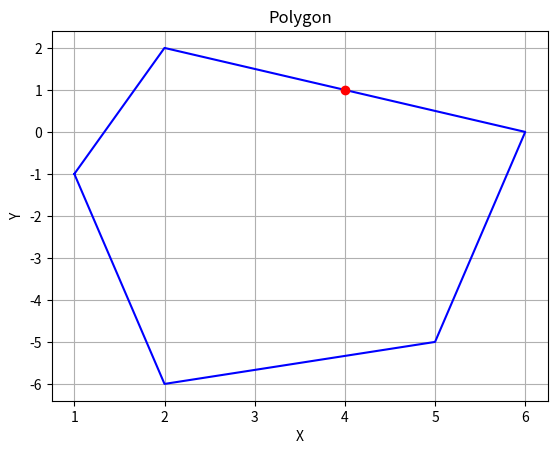

Reproduce this figure in Python.
import matplotlib.pyplot as plt

def is_left_turn(p1, p2, p3):
    return ((p2[0] - p1[0]) * (p3[1] - p1[1]) - (p3[0] - p1[0]) * (p2[1] - p1[1])) > 0

def is_inside_polygon(point, polygon):
    n = len(polygon)
    count = 0

    for i in range(n):
        if (polygon[i][1] <= point[1] < polygon[(i + 1) % n][1]) or (polygon[(i + 1) % n][1] <= point[1] < polygon[i][1]):
            if point[0] > ((polygon[(i + 1) % n][0] - polygon[i][0]) / (polygon[(i + 1) % n][1] - polygon[i][1])) * (point[1] - polygon[i][1]) + polygon[i][0]:
                count += 1
    
    return count % 2 != 0

points = [(1, -1), (2, 2), (6, 0), (5, -5), (2, -6)]
test_point = (4, 1)

x = [point[0] for point in points]
y = [point[1] for point in points]

plt.plot(x + [x[0]], y + [y[0]], 'b-') 

if is_inside_polygon(test_point, points):
    plt.plot(test_point[0], test_point[1], 'ro')
else:
    plt.plot(test_point[0], test_point[1], 'ko')

plt.xlabel('X')
plt.ylabel('Y')
plt.title('Polygon')
plt.grid(True)
plt.show()